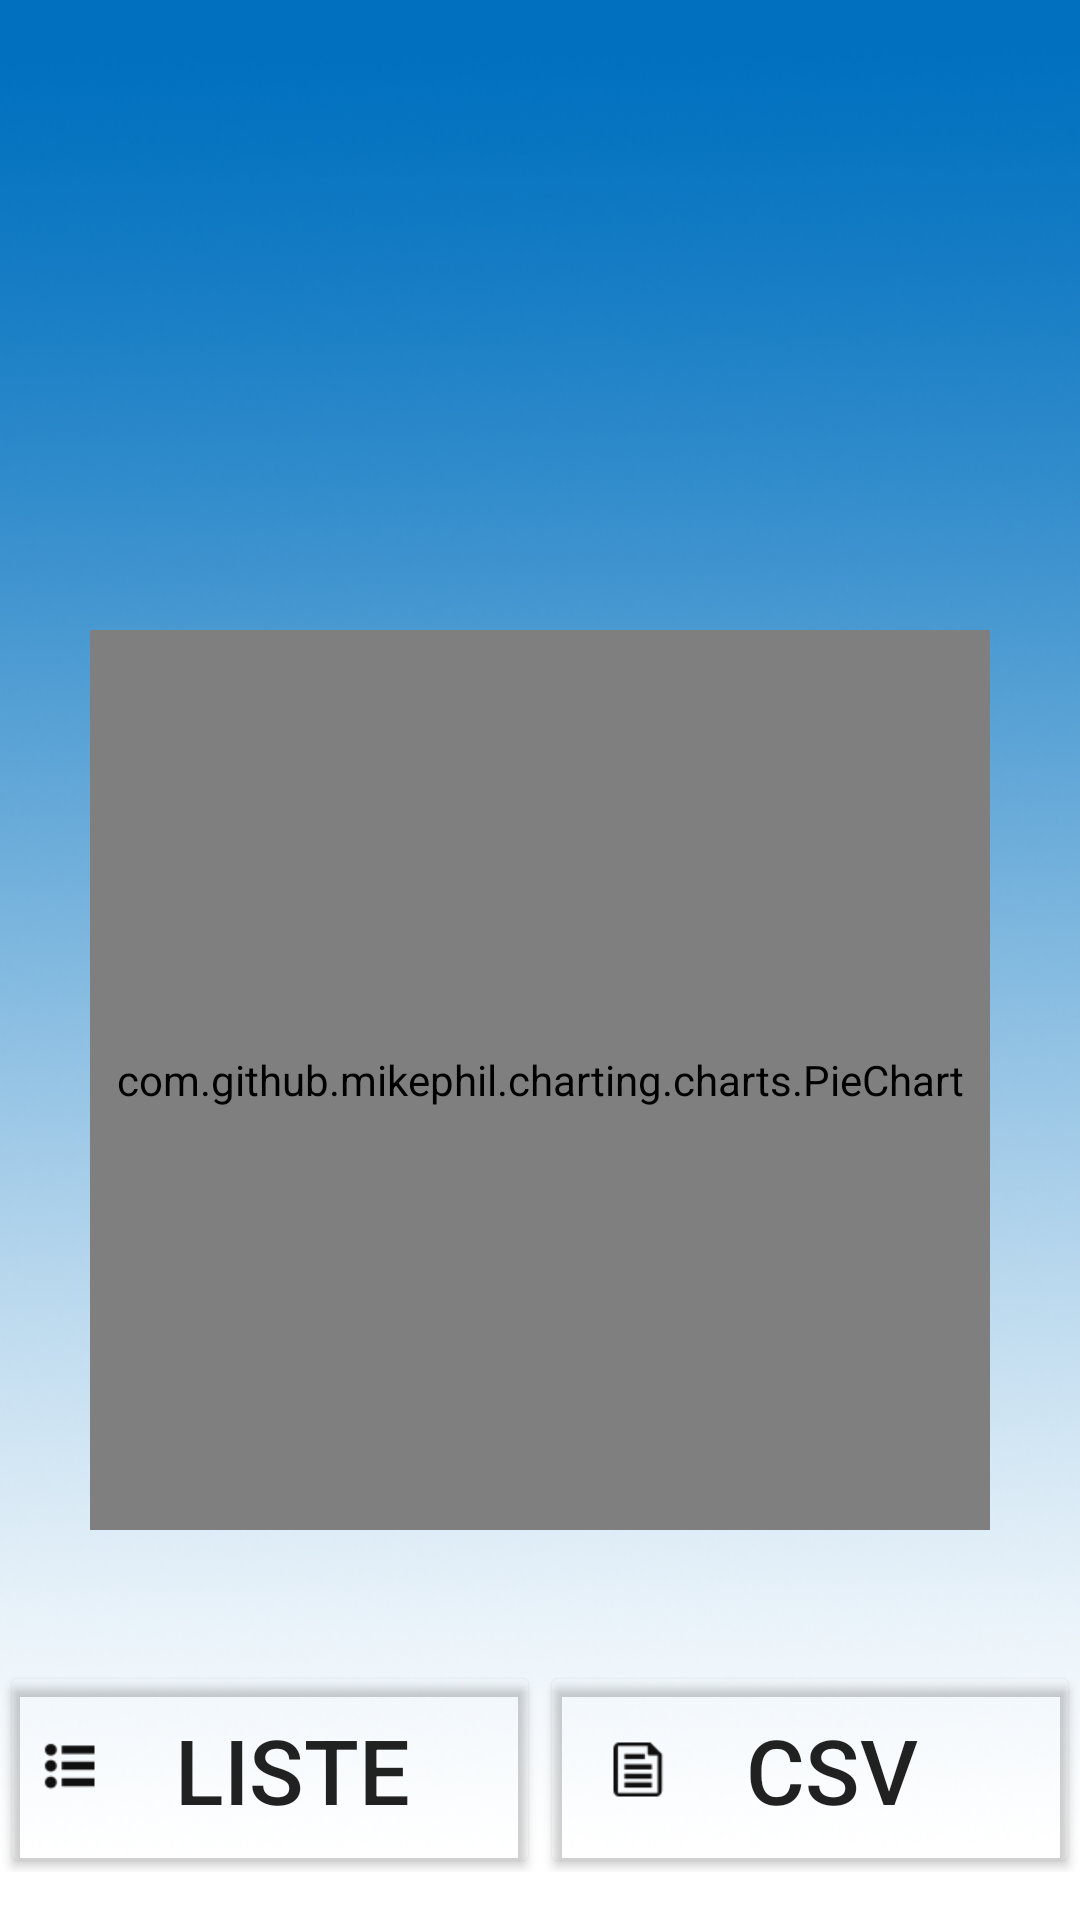

Layout XML and referenced resources for this Android screen:
<!-- AndroidManifest.xml: application theme AppTheme.NoActionBar -->
<!-- res/layout/fragment_overview.xml -->
<?xml version="1.0" encoding="utf-8"?>
<android.support.constraint.ConstraintLayout xmlns:android="http://schemas.android.com/apk/res/android"
    xmlns:app="http://schemas.android.com/apk/res-auto"
    xmlns:tools="http://schemas.android.com/tools"
    android:layout_width="match_parent"
    android:layout_height="match_parent"
    android:background="@drawable/sky"
    tools:context="com.cashify.overview.OverviewFragment">


    <LinearLayout
        android:layout_width="0dp"
        android:layout_height="wrap_content"
        android:layout_marginBottom="16dp"
        android:layout_weight="1"
        android:orientation="horizontal"
        app:layout_constraintBottom_toBottomOf="parent"
        app:layout_constraintLeft_toLeftOf="parent"
        app:layout_constraintRight_toRightOf="parent"
        app:layout_constraintHorizontal_bias="0.0">

        <android.support.v7.widget.CardView
            android:layout_width="wrap_content"
            android:layout_height="match_parent"
            android:layout_margin="4dp"
            android:layout_weight="1"
            app:cardBackgroundColor="@android:color/transparent"
            app:cardElevation="2dp">

            <Button
                android:id="@+id/list_button"
                android:layout_width="150dp"
                android:layout_height="match_parent"
                android:layout_marginLeft="6dp"
                android:layout_weight="1"
                android:background="@android:color/transparent"
                android:drawableLeft="@drawable/listicon50"
                android:elevation="0dp"
                android:text="Liste"
                android:textSize="30sp"
                app:layout_constraintBottom_toBottomOf="parent"
                app:layout_constraintLeft_toLeftOf="parent"
                tools:layout_constraintLeft_creator="1" />

        </android.support.v7.widget.CardView>

        <android.support.v7.widget.CardView
            android:layout_width="wrap_content"
            android:layout_height="match_parent"
            android:layout_margin="4dp"
            android:layout_weight="1"
            app:cardBackgroundColor="@android:color/transparent"
            app:cardElevation="2dp">

            <Button
                android:id="@+id/csv_button"
                android:layout_width="150dp"
                android:layout_height="wrap_content"
                android:layout_marginLeft="6dp"
                android:layout_weight="1"
                android:background="@android:color/transparent"
                android:drawableLeft="@drawable/csvicon50"
                android:padding="10sp"
                android:text="CSV"
                android:textSize="30sp"
                app:layout_constraintBottom_toBottomOf="parent"
                app:layout_constraintRight_toRightOf="parent"
                tools:layout_constraintBottom_creator="1"
                tools:layout_constraintRight_creator="1" />

        </android.support.v7.widget.CardView>

    </LinearLayout>

    <com.github.mikephil.charting.charts.PieChart
        android:id="@+id/chart"
        android:layout_width="300dp"
        android:layout_height="300dp"
        android:layout_gravity="center_horizontal"
        android:layout_marginLeft="8dp"
        android:layout_marginRight="8dp"
        app:layout_constraintLeft_toLeftOf="parent"
        app:layout_constraintRight_toRightOf="parent"
        android:layout_marginStart="8dp"
        android:layout_marginEnd="8dp"
        app:layout_constraintBottom_toBottomOf="parent"
        android:layout_marginBottom="130dp" />

</android.support.constraint.ConstraintLayout>
<!-- resources referenced by this layout -->
<resources>
  <!-- drawable csvicon50: png bitmap (drawable-xhdpi, 586 bytes) -->
  <!-- drawable listicon50: png bitmap (drawable-xhdpi, 596 bytes) -->
  <!-- drawable sky: png bitmap (drawable, 859985 bytes) -->
  <style name="AppTheme.NoActionBar">
          <item name="windowActionBar">false</item>
          <item name="windowNoTitle">true</item>
      </style>
</resources>
